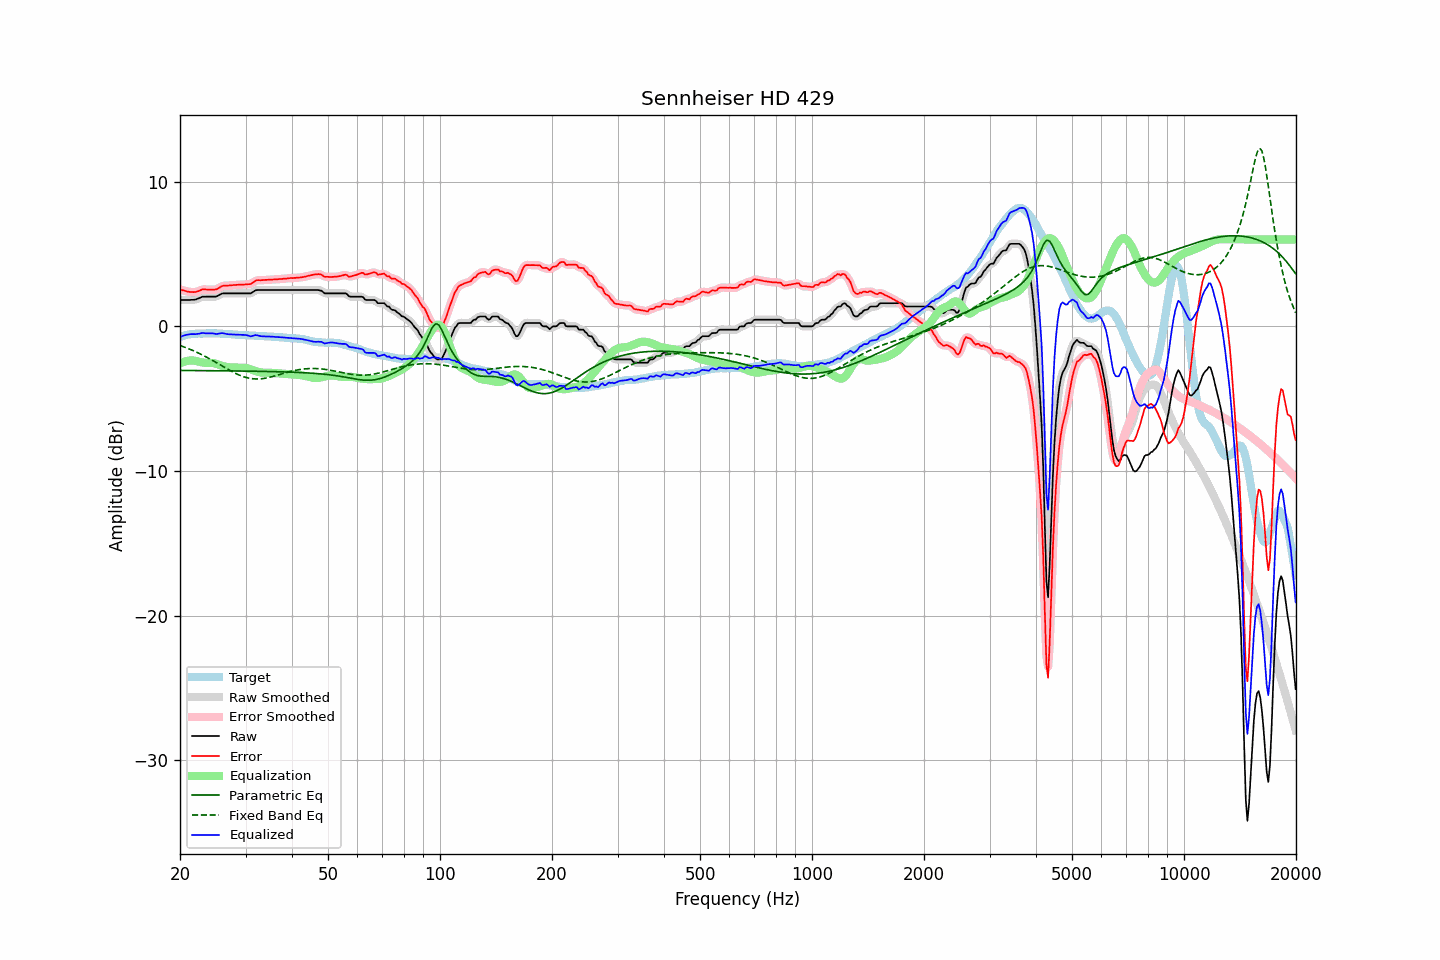

The data file committed next to this chart (first rows):
frequency, raw, error, smoothed, error_smoothed, equalization, parametric_eq, fixed_band_eq, equalized_raw, equalized_smoothed, target
20.00, 1.81, 2.55, 1.81, 2.55, -2.56, -3.05, -1.33, -0.75, -0.75, -0.73
20.20, 1.81, 2.51, 1.81, 2.51, -2.51, -3.05, -1.37, -0.70, -0.70, -0.69
20.40, 1.81, 2.48, 1.81, 2.48, -2.47, -3.05, -1.41, -0.66, -0.66, -0.66
20.61, 1.81, 2.45, 1.81, 2.45, -2.43, -3.06, -1.45, -0.62, -0.62, -0.63
20.81, 1.81, 2.42, 1.81, 2.42, -2.40, -3.06, -1.49, -0.59, -0.59, -0.60
21.02, 1.81, 2.39, 1.81, 2.39, -2.38, -3.06, -1.54, -0.57, -0.57, -0.57
21.23, 1.81, 2.37, 1.82, 2.37, -2.37, -3.06, -1.58, -0.56, -0.55, -0.56
21.44, 1.82, 2.37, 1.82, 2.36, -2.36, -3.06, -1.63, -0.54, -0.55, -0.55
21.66, 1.82, 2.36, 1.82, 2.36, -2.37, -3.06, -1.67, -0.54, -0.54, -0.54
21.87, 1.83, 2.36, 1.84, 2.36, -2.38, -3.06, -1.72, -0.55, -0.54, -0.53
22.09, 1.85, 2.37, 1.86, 2.38, -2.40, -3.06, -1.77, -0.55, -0.54, -0.52
22.31, 1.90, 2.41, 1.90, 2.41, -2.43, -3.06, -1.83, -0.52, -0.53, -0.51
22.54, 1.94, 2.45, 1.95, 2.46, -2.45, -3.06, -1.88, -0.51, -0.51, -0.51
22.76, 1.99, 2.50, 2.00, 2.50, -2.48, -3.06, -1.93, -0.49, -0.48, -0.51
22.99, 2.04, 2.55, 2.03, 2.53, -2.50, -3.06, -1.99, -0.46, -0.48, -0.51
23.22, 2.04, 2.54, 2.05, 2.55, -2.52, -3.07, -2.05, -0.48, -0.48, -0.50
23.45, 2.04, 2.54, 2.05, 2.55, -2.53, -3.07, -2.10, -0.49, -0.48, -0.50
23.69, 2.04, 2.53, 2.04, 2.54, -2.54, -3.07, -2.16, -0.49, -0.49, -0.49
23.92, 2.04, 2.53, 2.04, 2.53, -2.53, -3.07, -2.22, -0.49, -0.49, -0.49
24.16, 2.04, 2.52, 2.04, 2.53, -2.53, -3.07, -2.28, -0.49, -0.49, -0.48
24.40, 2.04, 2.53, 2.04, 2.53, -2.53, -3.07, -2.35, -0.49, -0.49, -0.48
24.65, 2.04, 2.54, 2.04, 2.53, -2.55, -3.07, -2.41, -0.50, -0.51, -0.49
24.89, 2.04, 2.54, 2.05, 2.54, -2.57, -3.07, -2.47, -0.53, -0.52, -0.49
25.14, 2.07, 2.57, 2.08, 2.58, -2.61, -3.07, -2.54, -0.53, -0.53, -0.49
25.39, 2.13, 2.64, 2.13, 2.63, -2.65, -3.07, -2.60, -0.51, -0.51, -0.50
25.65, 2.19, 2.70, 2.19, 2.70, -2.69, -3.08, -2.67, -0.49, -0.49, -0.50
25.91, 2.25, 2.77, 2.24, 2.76, -2.72, -3.08, -2.73, -0.47, -0.48, -0.51
26.16, 2.27, 2.80, 2.27, 2.79, -2.76, -3.08, -2.80, -0.49, -0.49, -0.53
26.43, 2.27, 2.80, 2.28, 2.81, -2.79, -3.08, -2.86, -0.52, -0.51, -0.53
26.69, 2.27, 2.81, 2.28, 2.81, -2.81, -3.08, -2.93, -0.54, -0.54, -0.54
26.96, 2.27, 2.81, 2.27, 2.81, -2.83, -3.08, -2.99, -0.55, -0.55, -0.54
27.23, 2.27, 2.82, 2.27, 2.82, -2.83, -3.08, -3.05, -0.56, -0.56, -0.55
27.50, 2.27, 2.82, 2.27, 2.83, -2.84, -3.08, -3.11, -0.56, -0.56, -0.55
27.77, 2.27, 2.84, 2.27, 2.84, -2.84, -3.09, -3.17, -0.57, -0.57, -0.57
28.05, 2.27, 2.85, 2.27, 2.85, -2.85, -3.09, -3.23, -0.57, -0.57, -0.57
28.33, 2.27, 2.86, 2.27, 2.86, -2.85, -3.09, -3.28, -0.58, -0.58, -0.58
28.62, 2.27, 2.87, 2.27, 2.87, -2.86, -3.09, -3.33, -0.59, -0.59, -0.59
28.90, 2.27, 2.87, 2.27, 2.87, -2.87, -3.09, -3.38, -0.59, -0.59, -0.59
29.19, 2.27, 2.88, 2.27, 2.87, -2.87, -3.09, -3.43, -0.60, -0.60, -0.61
29.48, 2.27, 2.87, 2.27, 2.88, -2.87, -3.09, -3.47, -0.60, -0.60, -0.60
29.78, 2.27, 2.88, 2.27, 2.88, -2.87, -3.10, -3.50, -0.60, -0.60, -0.61
30.08, 2.27, 2.89, 2.27, 2.89, -2.89, -3.10, -3.54, -0.61, -0.61, -0.62
30.38, 2.27, 2.90, 2.27, 2.90, -2.91, -3.10, -3.57, -0.63, -0.64, -0.63
30.68, 2.27, 2.91, 2.27, 2.91, -2.94, -3.10, -3.59, -0.66, -0.67, -0.63
30.99, 2.27, 2.92, 2.29, 2.93, -2.97, -3.10, -3.61, -0.70, -0.68, -0.64
31.30, 2.34, 2.99, 2.34, 2.99, -3.01, -3.10, -3.62, -0.67, -0.67, -0.64
31.61, 2.41, 3.06, 2.41, 3.06, -3.05, -3.11, -3.64, -0.64, -0.64, -0.65
31.93, 2.48, 3.14, 2.47, 3.13, -3.09, -3.11, -3.64, -0.61, -0.62, -0.66
32.24, 2.50, 3.18, 2.50, 3.17, -3.13, -3.11, -3.64, -0.63, -0.63, -0.68
32.57, 2.50, 3.18, 2.51, 3.19, -3.16, -3.11, -3.64, -0.66, -0.65, -0.68
32.89, 2.50, 3.18, 2.51, 3.19, -3.19, -3.11, -3.63, -0.68, -0.68, -0.67
33.22, 2.50, 3.19, 2.50, 3.19, -3.20, -3.12, -3.62, -0.70, -0.70, -0.68
33.55, 2.50, 3.19, 2.50, 3.19, -3.21, -3.12, -3.61, -0.70, -0.70, -0.69
33.89, 2.50, 3.20, 2.50, 3.20, -3.21, -3.12, -3.59, -0.70, -0.70, -0.70
34.23, 2.50, 3.20, 2.50, 3.21, -3.21, -3.12, -3.57, -0.70, -0.70, -0.70
34.57, 2.50, 3.22, 2.50, 3.21, -3.21, -3.13, -3.55, -0.71, -0.71, -0.71
34.92, 2.50, 3.22, 2.50, 3.22, -3.22, -3.13, -3.52, -0.71, -0.71, -0.71
35.27, 2.50, 3.22, 2.50, 3.22, -3.22, -3.13, -3.49, -0.72, -0.72, -0.72
35.62, 2.50, 3.23, 2.50, 3.23, -3.23, -3.13, -3.46, -0.72, -0.72, -0.73
35.97, 2.50, 3.23, 2.50, 3.23, -3.24, -3.14, -3.43, -0.73, -0.73, -0.73
... 635 more rows
